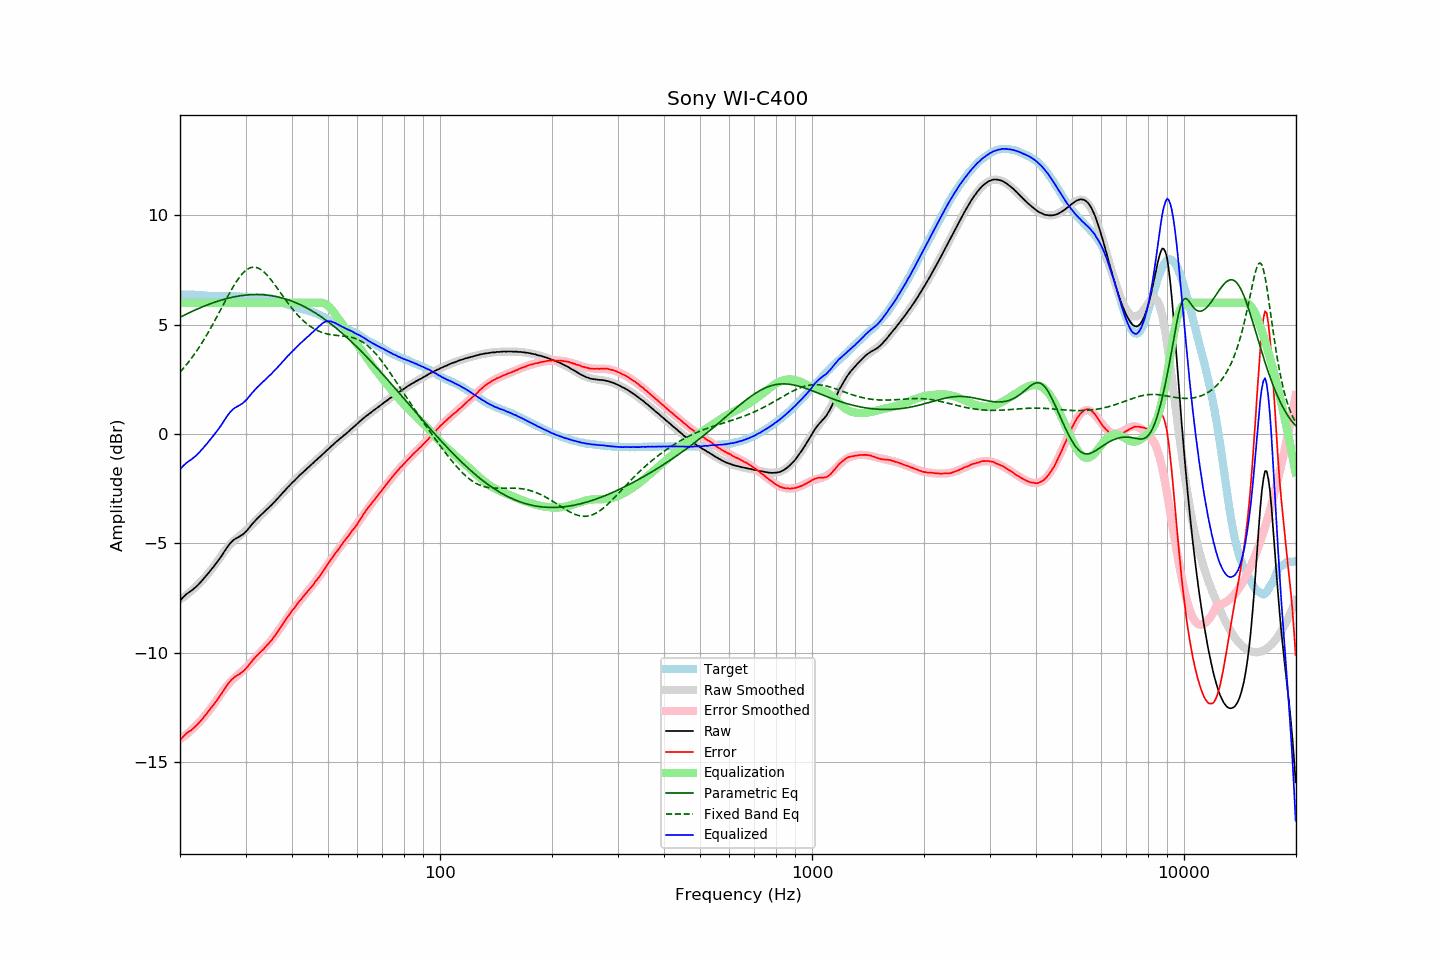

The data file committed next to this chart (first rows):
frequency, raw, error, smoothed, error_smoothed, equalization, parametric_eq, fixed_band_eq, equalized_raw, equalized_smoothed, target
20.00, -7.63, -14.01, -7.57, -13.96, 6.00, 5.34, 2.83, -1.63, -1.57, 6.38
20.20, -7.54, -13.92, -7.52, -13.90, 6.00, 5.37, 2.91, -1.54, -1.52, 6.38
20.40, -7.46, -13.84, -7.47, -13.85, 6.00, 5.41, 2.99, -1.46, -1.47, 6.38
20.61, -7.39, -13.77, -7.42, -13.79, 6.00, 5.45, 3.08, -1.39, -1.42, 6.38
20.81, -7.32, -13.69, -7.36, -13.73, 6.00, 5.48, 3.17, -1.32, -1.36, 6.37
21.02, -7.27, -13.64, -7.30, -13.67, 6.00, 5.52, 3.26, -1.27, -1.30, 6.37
21.23, -7.22, -13.59, -7.24, -13.61, 6.00, 5.55, 3.35, -1.22, -1.24, 6.37
21.44, -7.17, -13.54, -7.17, -13.54, 6.00, 5.59, 3.45, -1.17, -1.17, 6.38
21.66, -7.11, -13.48, -7.11, -13.47, 6.00, 5.62, 3.55, -1.11, -1.11, 6.37
21.87, -7.05, -13.41, -7.04, -13.40, 6.00, 5.65, 3.65, -1.05, -1.04, 6.37
22.09, -6.99, -13.34, -6.97, -13.33, 6.00, 5.69, 3.76, -0.99, -0.97, 6.35
22.31, -6.92, -13.27, -6.90, -13.25, 6.00, 5.72, 3.86, -0.92, -0.90, 6.35
22.54, -6.84, -13.18, -6.83, -13.17, 6.00, 5.75, 3.98, -0.84, -0.83, 6.34
22.76, -6.76, -13.10, -6.75, -13.10, 6.00, 5.78, 4.09, -0.76, -0.75, 6.34
22.99, -6.68, -13.02, -6.68, -13.02, 6.00, 5.81, 4.21, -0.68, -0.68, 6.34
23.22, -6.59, -12.92, -6.60, -12.93, 6.00, 5.84, 4.33, -0.59, -0.60, 6.33
23.45, -6.51, -12.84, -6.51, -12.84, 6.00, 5.87, 4.45, -0.51, -0.51, 6.33
23.69, -6.42, -12.74, -6.43, -12.75, 6.00, 5.90, 4.57, -0.42, -0.43, 6.32
23.92, -6.33, -12.64, -6.34, -12.65, 6.00, 5.93, 4.70, -0.33, -0.34, 6.31
24.16, -6.24, -12.55, -6.24, -12.56, 6.00, 5.96, 4.83, -0.24, -0.24, 6.31
24.40, -6.15, -12.46, -6.15, -12.46, 6.00, 5.98, 4.96, -0.15, -0.15, 6.31
24.65, -6.06, -12.37, -6.05, -12.36, 6.00, 6.01, 5.09, -0.06, -0.05, 6.31
24.89, -5.96, -12.26, -5.95, -12.26, 6.00, 6.03, 5.23, 0.04, 0.05, 6.31
25.14, -5.87, -12.17, -5.85, -12.15, 6.00, 6.06, 5.37, 0.13, 0.15, 6.31
25.39, -5.77, -12.06, -5.74, -12.04, 6.00, 6.08, 5.50, 0.23, 0.26, 6.30
25.65, -5.66, -11.95, -5.64, -11.94, 6.00, 6.11, 5.64, 0.34, 0.36, 6.30
25.91, -5.56, -11.85, -5.53, -11.83, 6.00, 6.13, 5.78, 0.44, 0.47, 6.29
26.16, -5.44, -11.74, -5.43, -11.73, 6.00, 6.15, 5.92, 0.56, 0.57, 6.30
26.43, -5.33, -11.63, -5.33, -11.63, 6.00, 6.17, 6.06, 0.67, 0.67, 6.30
26.69, -5.22, -11.52, -5.23, -11.54, 6.00, 6.19, 6.20, 0.78, 0.77, 6.30
26.96, -5.11, -11.41, -5.15, -11.45, 6.00, 6.21, 6.33, 0.89, 0.85, 6.30
27.23, -5.02, -11.32, -5.06, -11.36, 6.00, 6.23, 6.47, 0.98, 0.94, 6.30
27.50, -4.94, -11.24, -4.99, -11.28, 6.00, 6.24, 6.60, 1.06, 1.01, 6.30
27.77, -4.87, -11.17, -4.91, -11.21, 6.00, 6.26, 6.72, 1.13, 1.09, 6.31
28.05, -4.81, -11.10, -4.85, -11.14, 6.00, 6.27, 6.84, 1.19, 1.15, 6.30
28.33, -4.77, -11.06, -4.78, -11.08, 6.00, 6.29, 6.96, 1.23, 1.22, 6.29
28.62, -4.73, -11.01, -4.72, -11.01, 6.00, 6.30, 7.07, 1.27, 1.28, 6.28
28.90, -4.69, -10.98, -4.67, -10.95, 6.00, 6.31, 7.17, 1.31, 1.33, 6.29
29.19, -4.64, -10.92, -4.61, -10.89, 6.00, 6.32, 7.26, 1.36, 1.39, 6.28
29.48, -4.60, -10.87, -4.55, -10.82, 6.00, 6.33, 7.34, 1.40, 1.45, 6.27
29.78, -4.53, -10.80, -4.49, -10.76, 6.00, 6.34, 7.42, 1.47, 1.51, 6.27
30.08, -4.46, -10.73, -4.42, -10.69, 6.00, 6.35, 7.48, 1.54, 1.58, 6.27
30.38, -4.38, -10.63, -4.35, -10.62, 6.00, 6.36, 7.53, 1.62, 1.65, 6.25
30.68, -4.29, -10.54, -4.28, -10.54, 6.00, 6.36, 7.57, 1.71, 1.72, 6.25
30.99, -4.20, -10.45, -4.21, -10.46, 6.00, 6.37, 7.60, 1.80, 1.79, 6.25
31.30, -4.11, -10.36, -4.13, -10.38, 6.00, 6.37, 7.62, 1.89, 1.87, 6.25
31.61, -4.03, -10.28, -4.05, -10.30, 6.00, 6.37, 7.63, 1.97, 1.95, 6.25
31.93, -3.95, -10.19, -3.97, -10.22, 6.00, 6.37, 7.62, 2.05, 2.03, 6.24
32.24, -3.87, -10.12, -3.89, -10.14, 6.00, 6.37, 7.60, 2.13, 2.11, 6.25
32.57, -3.80, -10.04, -3.81, -10.06, 6.00, 6.37, 7.57, 2.20, 2.19, 6.24
32.89, -3.73, -9.98, -3.73, -9.98, 6.00, 6.37, 7.53, 2.27, 2.27, 6.25
33.22, -3.66, -9.90, -3.66, -9.90, 6.00, 6.37, 7.48, 2.34, 2.34, 6.25
33.55, -3.60, -9.84, -3.59, -9.82, 6.00, 6.36, 7.42, 2.40, 2.41, 6.24
33.89, -3.52, -9.75, -3.52, -9.75, 6.00, 6.36, 7.35, 2.48, 2.48, 6.23
34.23, -3.45, -9.67, -3.45, -9.67, 6.00, 6.35, 7.28, 2.55, 2.55, 6.22
34.57, -3.38, -9.59, -3.38, -9.58, 6.00, 6.34, 7.19, 2.62, 2.62, 6.22
34.92, -3.31, -9.50, -3.30, -9.50, 6.00, 6.33, 7.11, 2.69, 2.70, 6.19
35.27, -3.24, -9.43, -3.23, -9.41, 6.00, 6.32, 7.02, 2.76, 2.77, 6.19
35.62, -3.16, -9.32, -3.16, -9.31, 6.00, 6.31, 6.92, 2.84, 2.84, 6.16
35.97, -3.09, -9.23, -3.08, -9.22, 6.00, 6.29, 6.82, 2.91, 2.92, 6.14
... 635 more rows
